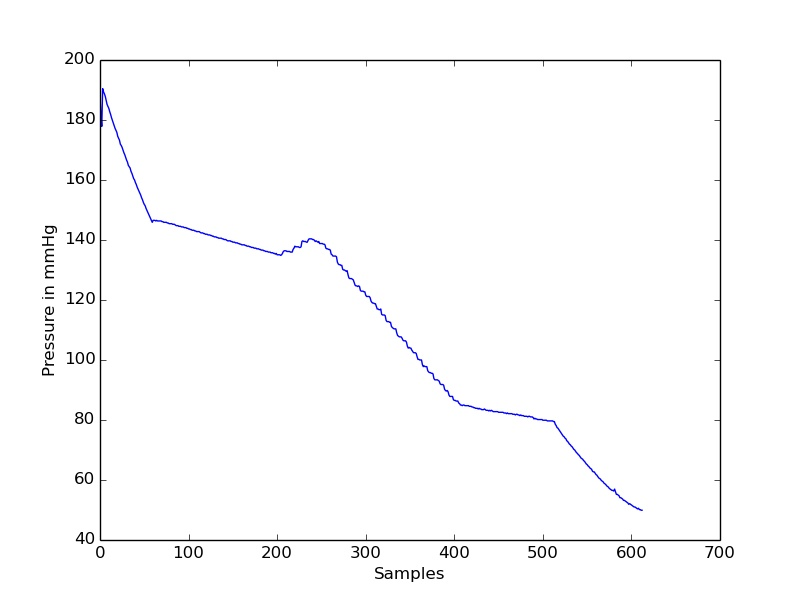

The data file committed next to this chart (first rows):
timestamp(seconds), value
0.0, 188
0.05, 181.6
0.1, 177.9
0.15, 190.5
0.2, 189.4
0.25, 188.7
0.3, 187.8
0.35, 186.5
0.4, 185.2
0.45, 184.5
0.5, 183.8
0.55, 182.7
0.6, 181.9
0.65, 180.8
0.7, 179.9
0.75, 179
0.8, 178.1
0.85, 177.2
0.9, 176.6
0.95, 175.9
1.0, 174.6
1.05, 173.9
1.1, 173.3
1.15, 171.9
1.2, 171.5
1.25, 170.8
1.3, 170
1.35, 169.1
1.4, 168.4
1.45, 167.5
1.5, 166.6
1.55, 166
1.6, 164.9
1.65, 164.4
1.7, 164
1.75, 162.9
1.8, 162.2
1.85, 161.3
1.9, 160.5
1.95, 160
2.0, 159.1
2.05, 158.5
2.1, 157.6
2.15, 156.9
2.2, 156.3
2.25, 155.6
2.3, 154.9
2.35, 154
2.4, 153.4
2.45, 152.5
2.5, 151.9
2.55, 151.4
2.6, 150.5
2.65, 149.9
2.7, 149.2
2.75, 148.5
2.8, 147.9
2.85, 147.2
2.9, 146.5
2.95, 145.9
... 553 more rows
